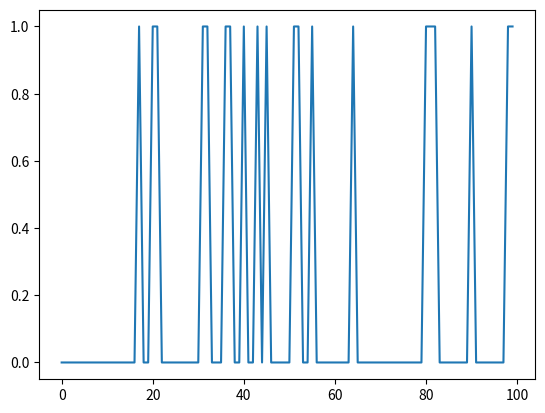

Generate this figure with matplotlib:
import matplotlib.pyplot as plt
import random as r


def dirac_comb(size, nb_dirac):
  array = [0 for i in range(size)]
  for i in range(nb_dirac):
    index = r.randint(0, size - 1)
    array[index] = 1
  return array

def periodic_dirac(x, epsilon = 0.01):
  out = 0
  mod = x % 1
  if - epsilon <= mod <= epsilon:
    out = 1
  return out

def analysis(comb):
  size = len(comb)
  nb_frequencies = int(size - size/2)
  max_phases = int(1/(2 * (size/2)))
  #la sortie est une matrice des fréquences et des phases
  out = [[0 for i in range(nb_frequencies)]for j in range(max_phases)]

  #pour chaque fréquence possible
  for f in range(size/2, size + 1):
    nb_phases = int(1/(2 * f))
    #pour chaque phase possible
    for phi in range(nb_phases):
      #pour chaque valeur de x
      total = 0
      for i in range(size):
        total += 1 / ((comb[i] - periodic_dirac(f * i + phi)) ** 2 + 0.01)

    out[f - (size/2)][phi] = total

  return out

X = dirac_comb(100, 20)
plt.plot(list(range(len(X))), X)
plt.show()
